Run: headless pygame with SDL's dummy video driver; simulated clock (each Clock.tick advances the game by its frame time, no real sleeping); random seed 0; keys injected as events and as key.get_pressed() state; mouse plan: one left click at the window centre at the start of phase 2, then a move to the lower-right quarter at the start of phase 3.
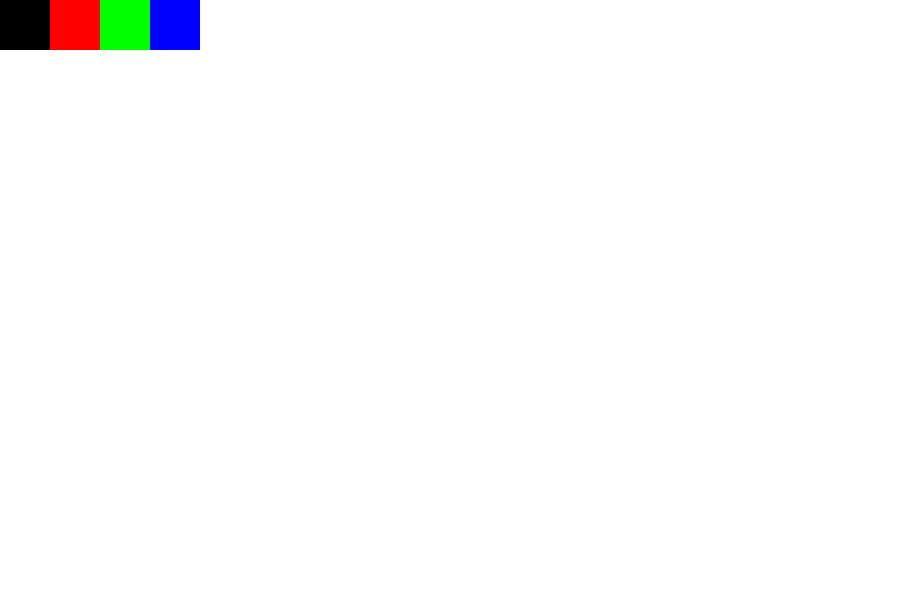
Frame 1 of 4 · flips 1–60 · no input
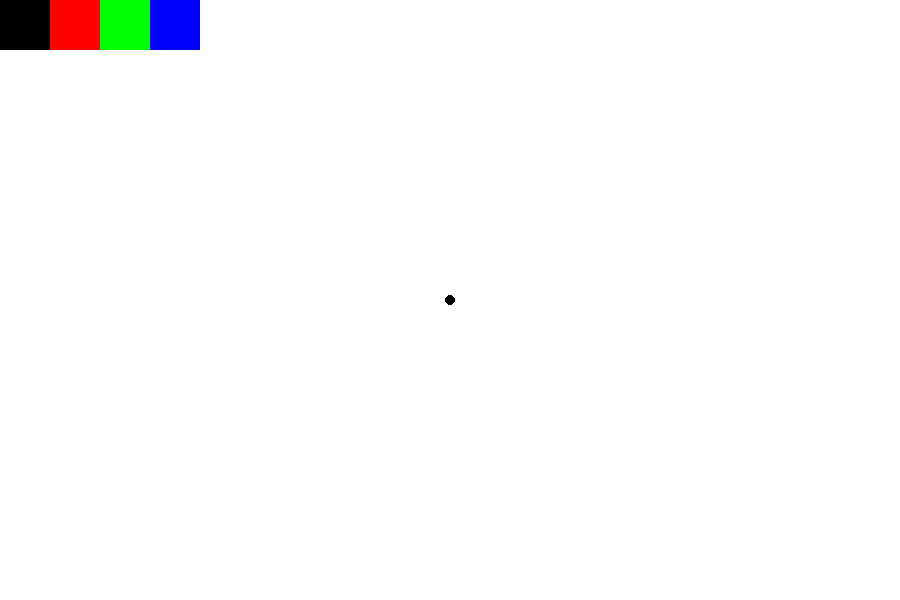
Frame 2 of 4 · flips 61–180 · clicked the window centre · tapped SPACE, RETURN · held RIGHT (→), D
Frame 3 of 4 · flips 181–300 · moved the mouse to the lower-right quarter · held DOWN (↓), S · screen unchanged from frame 2, image omitted
Frame 4 of 4 · flips 301–420 · held LEFT (←), A, UP (↑), W · screen unchanged from frame 3, image omitted

The pygame program that drew these frames:

import pygame
import sys

pygame.init()

# Screen settings
WIDTH, HEIGHT = 900, 600
screen = pygame.display.set_mode((WIDTH, HEIGHT))
pygame.display.set_caption("Simple Paint")

# Colors
WHITE = (255, 255, 255)
BLACK = (0, 0, 0)
RED = (255, 0, 0)
GREEN = (0, 255, 0)
BLUE = (0, 0, 255)

colors = [BLACK, RED, GREEN, BLUE]
current_color = BLACK

# Fill background
screen.fill(WHITE)

# Brush settings
brush_size = 5
mode = "brush"  # brush, rect, circle, eraser

# For shapes
start_pos = None

clock = pygame.time.Clock()

running = True
while running:
    for event in pygame.event.get():
        if event.type == pygame.QUIT:
            running = False

        # Mouse pressed
        if event.type == pygame.MOUSEBUTTONDOWN:
            start_pos = event.pos

            # Check if clicking color palette
            x, y = event.pos
            if y < 50:
                index = x // 50
                if index < len(colors):
                    current_color = colors[index]

        # Mouse released → draw shapes
        if event.type == pygame.MOUSEBUTTONUP:
            if mode == "rect":
                end_pos = event.pos
                rect = pygame.Rect(
                    start_pos[0],
                    start_pos[1],
                    end_pos[0] - start_pos[0],
                    end_pos[1] - start_pos[1],
                )
                pygame.draw.rect(screen, current_color, rect, 2)

            elif mode == "circle":
                end_pos = event.pos
                radius = int(
                    ((end_pos[0] - start_pos[0]) ** 2 +
                     (end_pos[1] - start_pos[1]) ** 2) ** 0.5
                )
                pygame.draw.circle(screen, current_color, start_pos, radius, 2)

        # Keyboard controls
        if event.type == pygame.KEYDOWN:
            if event.key == pygame.K_b:
                mode = "brush"
            elif event.key == pygame.K_r:
                mode = "rect"
            elif event.key == pygame.K_c:
                mode = "circle"
            elif event.key == pygame.K_e:
                mode = "eraser"

    # Drawing with mouse (brush or eraser)
    if pygame.mouse.get_pressed()[0]:
        x, y = pygame.mouse.get_pos()

        if mode == "brush":
            pygame.draw.circle(screen, current_color, (x, y), brush_size)

        elif mode == "eraser":
            pygame.draw.circle(screen, WHITE, (x, y), brush_size ** 2)

    # Draw color palette (top bar)
    for i, color in enumerate(colors):
        pygame.draw.rect(screen, color, (i * 50, 0, 50, 50))

    pygame.display.flip()
    clock.tick(60)

pygame.quit()
sys.exit()
